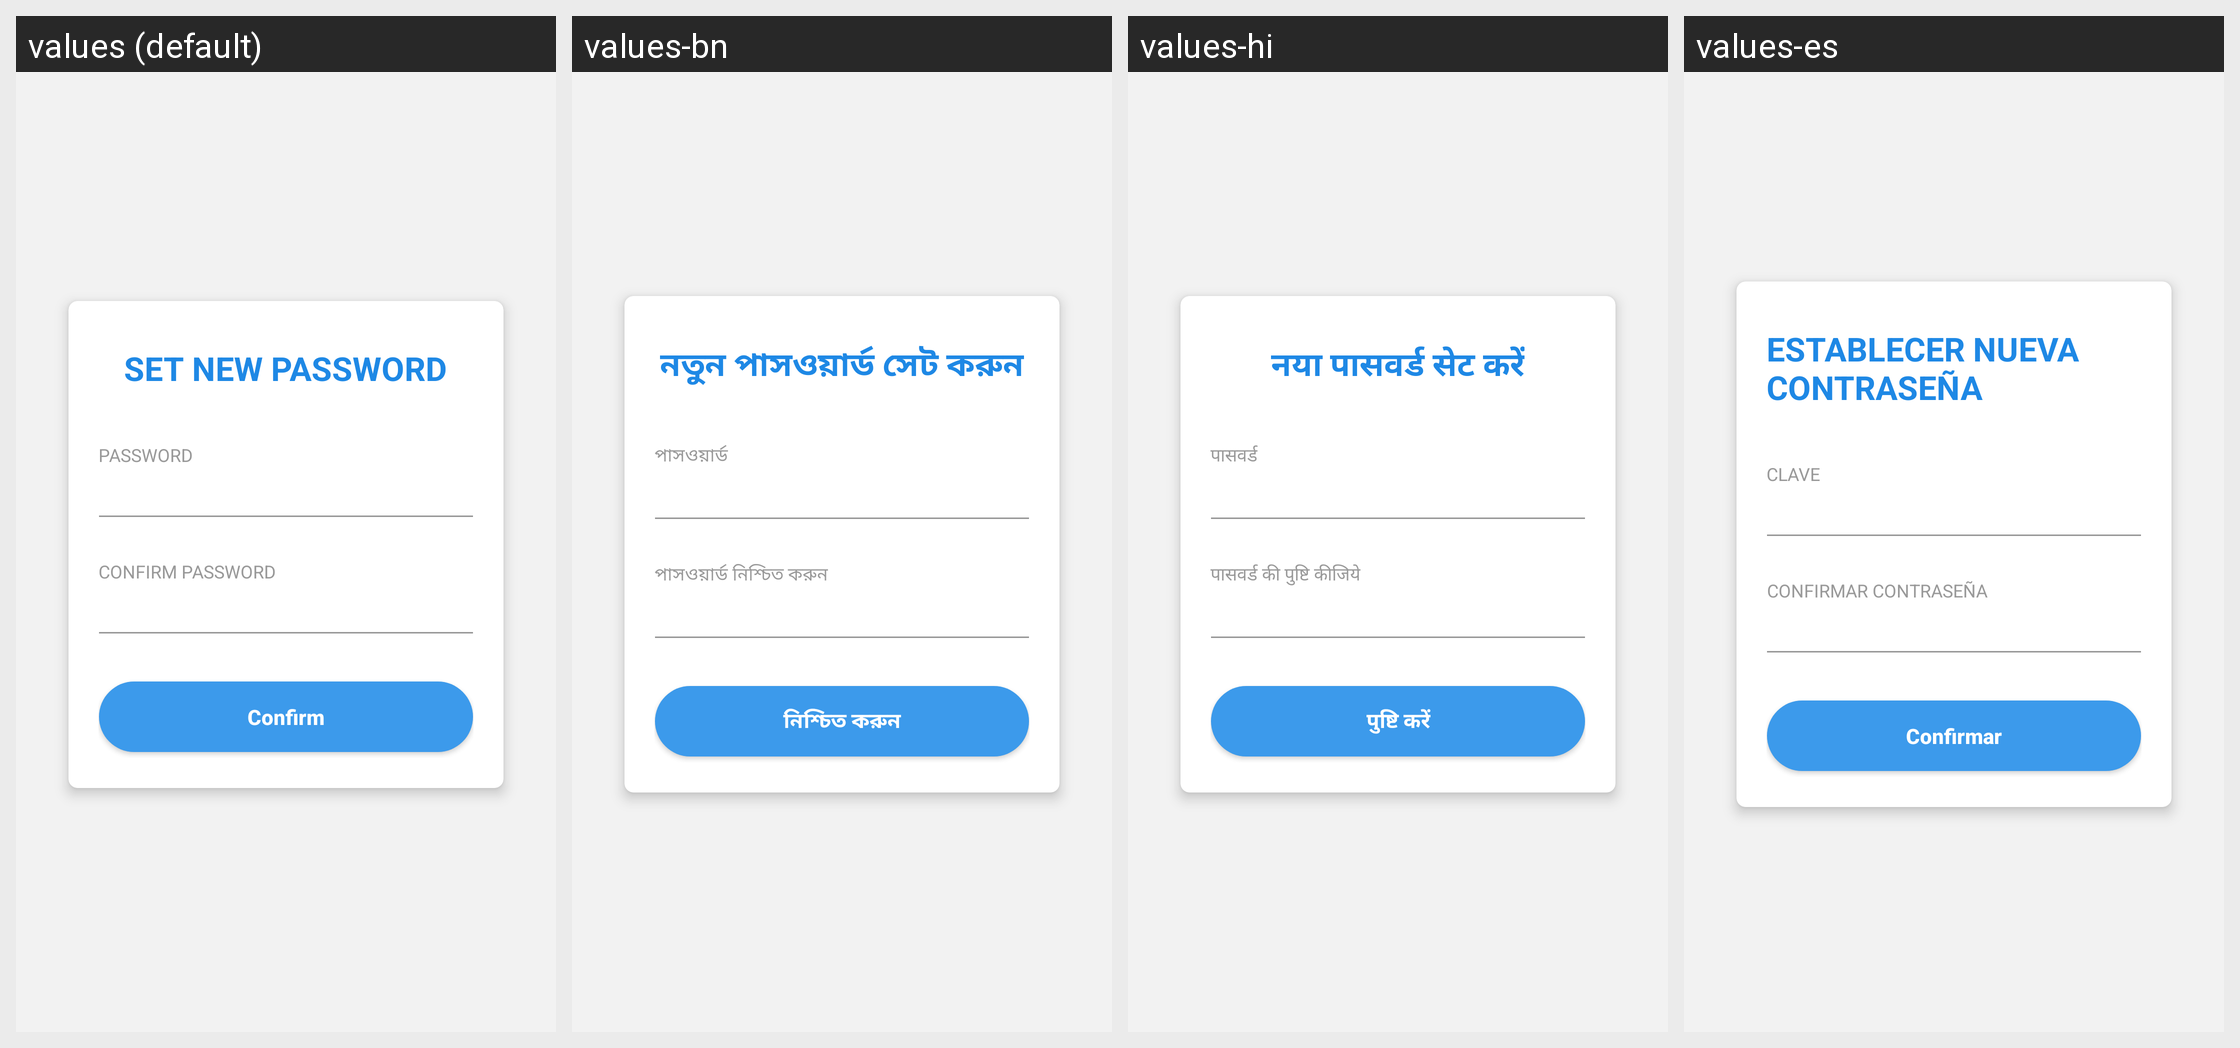

The same Android screen rendered under several of its app's locales, left to right. List the strings drawn on it with the default value and each locale's translation.
Android screen res/layout/activity_set_password.xml rendered under 4 locales, left to right: values (default), values-bn, values-hi, values-es. Device: Nexus 5 (rendered at 1080×1920; each locale shown at half size, 540×960, under a caption strip naming it); theme Theme.SmartBills.SplashScreen.
Strings drawn on this screen, with the default value and each locale's value (text and hints the layout hard-codes, and strings that could not be matched under every locale, appear in the picture but are not listed):

set_new_password
  values: set new password
  values-bn: নতুন পাসওয়ার্ড সেট করুন
  values-hi: नया पासवर्ड सेट करें
  values-es: establecer nueva contraseña

password
  values: password
  values-bn: পাসওয়ার্ড
  values-hi: पासवर्ड
  values-es: clave

confirm_password
  values: confirm password
  values-bn: পাসওয়ার্ড নিশ্চিত করুন
  values-hi: पासवर्ड की पुष्टि कीजिये
  values-es: confirmar Contraseña

confirm
  values: Confirm
  values-bn: নিশ্চিত করুন
  values-hi: पुष्टि करें
  values-es: Confirmar
